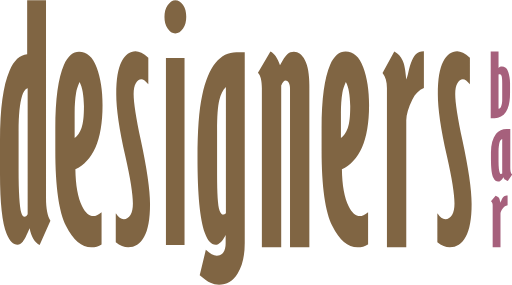
t = 0.00 s
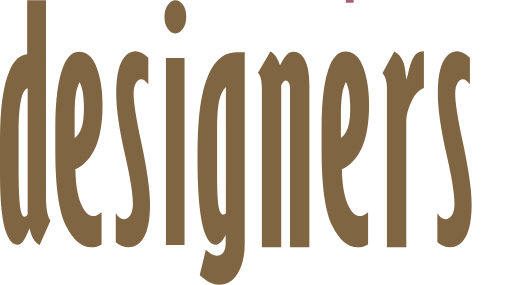
t = 1.00 s
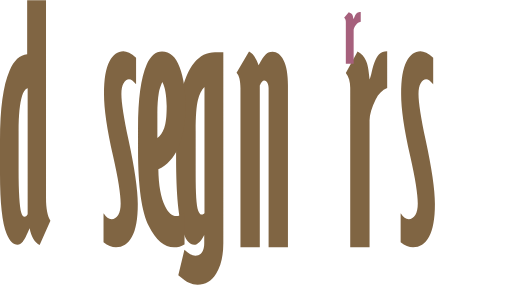
t = 1.38 s
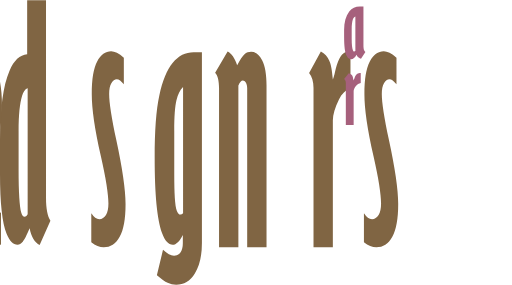
t = 1.75 s
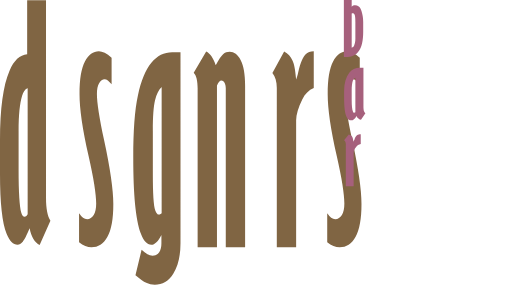
t = 2.13 s

The animated SVG that drew these frames (rendered in a browser with its animation timeline set to each time). Animation: 9 SMIL elements (animateTransform=9); one cycle of 2.50 s, repeats indefinitely.

<svg version="1.1" xmlns="http://www.w3.org/2000/svg" xmlns:xlink="http://www.w3.org/1999/xlink" x="0px" y="0px" width="209.2px"
	 height="116.3px" viewBox="0 0 209.2 116.3"
	 xml:space="preserve">
    <style type="text/css">
        .st0{fill:#a6607c;}
        .st1{fill:#806543;}
    </style>
    <g>
        <path 
            class="d st1" d="M11.2,0h7.6v80.7c0,4.4,0.6,7.5,1.8,9.4l-4.4,9.9c-2-0.9-3.4-3.2-4.1-6.8c-1.2,2.9-2.1,4.7-2.8,5.5
            c-0.7,0.8-1.4,1.2-2.1,1.2c-1.8,0-3.3-1.5-4.5-4.5C0.9,91,0,82.8,0,70.9V57.3c0-13,1.3-22.5,3.9-28.5c1.8-4.2,4.2-6.4,7.2-6.7V0z
            M11.2,36c-1,0.4-1.7,1.5-2.2,3.2c-0.9,2.9-1.4,7.7-1.4,14.2v15.8c0,9.4,0.4,15.3,1.1,17.7c0.3,1.1,0.8,1.6,1.3,1.6
            c0.3,0,0.5-0.1,0.8-0.3c0.2-0.2,0.4-0.5,0.5-0.7V36z"
        />
    </g>
    <g>
        <animateTransform
            attributeName="transform"
            attributeType="XML"
            type="translate"
            from="0 0"
            to="-200 0"
            dur="1.5s"
            repeatCount="indefinite" 
            fill="freeze"  begin="1" 
        />
        <path class="e1 st1" d="M41.5,99.8c-1.2,0.8-2.6,1.2-4.2,1.2c-3.9,0-7.4-2.9-10.3-8.7c-2.9-5.8-4.4-16.1-4.4-30.9v-9
        c0-12,1.2-20.6,3.5-25.9c1.6-3.6,3.7-5.4,6.2-5.4c3.2,0,5.6,2.1,7.2,6.4c1.6,4.3,2.4,9.4,2.4,15.4c0,7.2-1,13-2.9,17.3
        c-1.9,4.3-4.7,7.3-8.2,8.9c0.1,6.5,1,11.6,2.8,15.2c1.3,2.6,2.8,3.9,4.6,3.9c0.8,0,1.9-0.5,3.3-1.6V99.8z M32.5,33.4
        c-0.7,1.7-1.2,3.1-1.4,4.4c-0.4,2.4-0.6,5.1-0.6,8.3v10.2c1.2-0.8,2.1-2.2,2.8-4.1c0.7-2,1-4.9,1-8.9C34.2,38.8,33.7,35.6,32.5,33.4
        z"/>
    </g>
    <g>
        <animateTransform
            attributeName="transform"
            attributeType="XML"
            type="translate"
            from="0 0"
            to="-20 0"
            dur="1.5s"
            repeatCount="indefinite"
            fill="freeze"  begin="1"
        />
        <path class="s st1" d="M47.4,87.2c1,1.5,2,2.3,3.2,2.3c1.1,0,2-0.6,2.7-1.7c0.7-1.1,1-2.7,1-4.7c0-3.7-1-10.2-3.1-19.4
            c-2.5-11.1-3.7-19.5-3.7-25.2c0-6.2,0.7-10.6,2.2-13.4c1.5-2.8,3.4-4.2,5.7-4.2c1.4,0,3.2,0.9,5.2,2.6v10.9c-1.1-1.4-2-2.1-2.9-2.1
            c-0.8,0-1.6,0.5-2.2,1.6c-0.6,1-0.9,2.5-0.9,4.4c0,3.5,1,9.8,2.9,18.7c2.5,11.6,3.8,20.4,3.8,26.3c0,6.1-0.8,10.6-2.4,13.4
            c-1.6,2.9-3.8,4.3-6.5,4.3c-1.7,0-3.4-0.7-5.1-2.1V87.2z"/>
    </g>
    <g>
        <animateTransform
            attributeName="transform"
            attributeType="XML"
            type="translate"
            from="0 0"
            to="-350 0"
            dur="1.5s"
            repeatCount="indefinite"
            fill="freeze"  begin="1"
        />
        <path class="i st1" d="M71.6,0c1.3,0,2.3,0.7,3.2,2c0.9,1.3,1.3,2.9,1.3,4.8c0,1.9-0.4,3.5-1.3,4.8c-0.9,1.3-1.9,2-3.2,2
            c-1.2,0-2.3-0.7-3.1-2c-0.9-1.3-1.3-2.9-1.3-4.7c0-1.9,0.4-3.5,1.3-4.8C69.4,0.7,70.5,0,71.6,0z M67.8,23.6h7.6V100h-7.6V23.6z"/>
    </g>
    <g>
        <animateTransform
            attributeName="transform"
            attributeType="XML"
            type="translate"
            from="0 0"
            to="-35 0"
            dur="1.5s"
            repeatCount="indefinite"
            fill="freeze"  begin="1"
        />
        <path class="g st1" d="M100,21.3v78c0,5.2-1,9.3-2.9,12.4c-1.9,3.1-4.5,4.6-7.6,4.6c-1.3,0-2.4-0.3-3.5-0.8c-1.1-0.5-2.6-1.6-4.4-3.1
            l2.5-10.4c1.7,1.6,3.2,2.4,4.5,2.4c1.2,0,2.1-0.5,2.7-1.4c0.6-0.9,0.9-2.2,0.9-3.7v-3.4c-1.3,2.6-2.7,4-4.1,4
            c-1.8,0-3.2-1.6-4.4-4.8c-2-5.5-3-15.7-3-30.8c0-11,0.6-19.4,1.9-25.4c1.3-6,3.1-10.4,5.5-13.3c2.4-2.9,5.2-4.3,8.5-4.3H100z
            M92.2,35.6c-1.1,1.1-2,2.9-2.6,5.3c-0.6,2.4-0.9,6.6-0.9,12.5v17.6c0,7.9,0.3,12.9,1,14.9c0.4,1.1,0.9,1.7,1.5,1.7
            c0.5,0,0.9-0.2,1.1-0.6V35.6z"/>
    </g>
    <g>
        <animateTransform
            attributeName="transform"
            attributeType="XML"
            type="translate"
            from="0 0"
            to="-35 0"
            dur="1.5s"
            repeatCount="indefinite"
            fill="freeze"  begin="1"
        />
        <path class="n st1" d="M110.5,21c1.6,0.8,2.9,2.6,3.9,5.6c1.2-2.3,2.2-3.8,3-4.5c0.8-0.7,1.7-1,2.7-1c1.8,0,3.3,1.1,4.5,3.4
            c1.2,2.3,1.8,5.8,1.8,10.4V101h-7.9V36c0-1-0.2-1.7-0.5-2.3c-0.4-0.6-0.8-0.9-1.3-0.9c-0.3,0-0.6,0.2-0.9,0.5
            c-0.3,0.3-0.6,0.9-0.9,1.6V101h-7.9V36c0-3.1-0.5-5.2-1.6-6.4L110.5,21z"/>
    </g>
    <g>
        <animateTransform
            attributeName="transform"
            attributeType="XML"
            type="translate"
            from="0 0"
            to="-300 0"
            dur="1.5s"
            repeatCount="indefinite"
            fill="freeze" begin="1"
        />
        <path class="e2 st1" d="M150.3,99.8c-1.2,0.8-2.6,1.2-4.2,1.2c-4,0-7.4-2.9-10.3-8.7c-2.9-5.8-4.4-16.2-4.4-31v-9
            c0-12,1.2-20.6,3.5-25.9c1.6-3.6,3.7-5.4,6.3-5.4c3.2,0,5.6,2.1,7.2,6.4c1.6,4.3,2.4,9.4,2.4,15.5c0,7.2-1,13-2.9,17.3
            c-1.9,4.3-4.7,7.3-8.2,8.9c0.1,6.5,1,11.6,2.8,15.2c1.3,2.6,2.8,3.9,4.6,3.9c0.8,0,1.9-0.5,3.3-1.6V99.8z M141.3,33.4
            c-0.7,1.7-1.2,3.1-1.4,4.4c-0.4,2.4-0.6,5.1-0.6,8.3v10.2c1.2-0.8,2.1-2.2,2.8-4.1c0.7-2,1-4.9,1-8.9
            C143,38.8,142.5,35.5,141.3,33.4z"/>
    </g>

    <g>
        <animateTransform
            attributeName="transform"
            attributeType="XML"
            type="translate"
            from="0 0"
            to="-60 0"
            dur="1.5s"
            repeatCount="indefinite"
            fill="freeze"  begin="1"
        />
        <path class="r st1" d="M166,32.4c0.3-0.7,0.6-1.8,0.9-3.2c0.9-3.6,1.8-5.9,3-7.1c0.8-0.8,1.9-1.2,3.3-1.2v15c-2,0.8-3.6,2.4-4.7,4.7
            c-1.6,3.3-2.5,6.1-2.5,8.5V101h-7.9V35.9c0-2.5-0.6-4.6-1.8-6.1l4.8-8.8c1.6,0.9,2.7,2.1,3.4,3.6C165.2,26,165.7,28.6,166,32.4z"/>
    </g>
    <g>
        <animateTransform
            attributeName="transform"
            attributeType="XML"
            type="translate"
            from="0 0"
            to="-60 0"
            dur="1.5s"
            repeatCount="indefinite"
            fill="freeze"  begin="1"
        />
        <path class="s2 st1" d="M178.8,87.2c1,1.5,2,2.3,3.2,2.3c1.1,0,2-0.6,2.7-1.7c0.7-1.1,1-2.7,1-4.7c0-3.7-1-10.2-3.1-19.4
            c-2.5-11.1-3.7-19.5-3.7-25.2c0-6.2,0.7-10.6,2.2-13.4c1.5-2.8,3.4-4.2,5.7-4.2c1.4,0,3.2,0.9,5.2,2.6v10.9c-1.1-1.4-2-2.1-2.9-2.1
            c-0.8,0-1.6,0.5-2.2,1.6c-0.6,1-0.9,2.5-0.9,4.4c0,3.5,1,9.8,2.9,18.7c2.5,11.6,3.8,20.3,3.8,26.3c0,6.1-0.8,10.5-2.4,13.4
            c-1.6,2.9-3.8,4.3-6.5,4.3c-1.7,0-3.4-0.7-5.1-2.1V87.2z"
        />
    </g>
    <g id="bar">
        <animateTransform
            attributeName="transform"
            attributeType="XML"
            type="translate"
            from="-60 -100"
            to="-60 0"
            dur="1.5s"
            repeatCount="indefinite"
            fill="freeze"  begin="1"
        />
        <path class="_b st0" d="M200.5,21h3.2v6.7c0.4-0.4,0.8-0.6,1.4-0.6c0.5,0,1,0.2,1.5,0.5c0.5,0.4,0.8,1,1.1,1.8
            c0.4,1.3,0.7,2.7,0.7,4.4V38c0,3.5-0.6,6.1-1.7,7.7c-1.1,1.7-2.7,2.5-4.6,2.5h-1.6V21z M203.7,30.4v14c0.5-0.2,0.8-0.4,1-0.9
            c0.3-0.6,0.5-1.5,0.5-2.7v-6.8c0-1.8-0.1-2.9-0.4-3.3c-0.2-0.3-0.4-0.4-0.7-0.4C204,30.3,203.8,30.3,203.7,30.4z"/>
        <path class="_a st0" d="M205.7,72.3c-0.7,1.2-1.4,1.8-2.2,1.8c-0.7,0-1.4-0.4-1.8-1.3c-0.8-1.3-1.1-4-1.1-8.1v-2.5
            c0-3.3,0.7-5.8,2.1-7.6c1.1-1.3,2.5-2,4.3-2h1.5v15.7c0,1,0.1,1.7,0.2,2c0.1,0.4,0.3,0.7,0.6,0.9l-1.8,2.7
            c-0.4-0.1-0.7-0.3-0.9-0.5C206.2,73.3,205.9,72.9,205.7,72.3z M205.2,56.7c-0.5,0.3-0.9,0.7-1.1,1.4s-0.4,2-0.4,3.9v3.8
            c0,2.4,0.2,4,0.5,4.7c0.1,0.3,0.3,0.5,0.5,0.5c0.2,0,0.4-0.1,0.5-0.2V56.7z"/>
        <path class="_r st0" d="M204.4,82.8c0.1-0.2,0.2-0.5,0.4-0.8c0.3-0.9,0.7-1.6,1.2-1.9c0.3-0.2,0.8-0.3,1.4-0.3v4
            c-0.8,0.2-1.5,0.6-1.9,1.2c-0.7,0.9-1,1.6-1,2.2V101h-3.2V83.8c0-0.7-0.2-1.2-0.7-1.6l1.9-2.3c0.6,0.2,1.1,0.6,1.4,0.9
            C204.1,81.1,204.3,81.8,204.4,82.8z"/>
    </g>
</svg>
